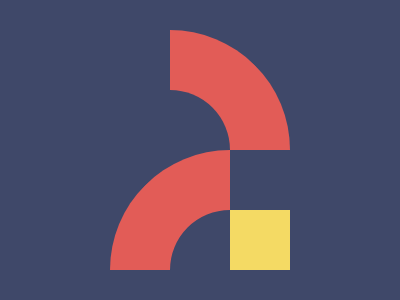

Write the HTML and CSS that draws this image.

<body bgcolor=#3F4869>
  <div a></div>
  <div b></div>
  <div c></div>
  <style>
    div {
      position: absolute;
    }
    [a], [b] {
      width: 120px;
      height: 120px;
      border-radius: 50%;
      border: 60px solid;
      border-color: transparent #E25C57 transparent transparent;
      rotate: -45deg;
      left: 50px;
      top: 30px
    }
    [b] {
      rotate: -135deg;
      top: 150px;
      left: 110px;
    }
    [c] {
      width: 60px;
      height: 60px;
      background: #F4DA64;
      top: 210px;
      left: 230px
    }
  </style>